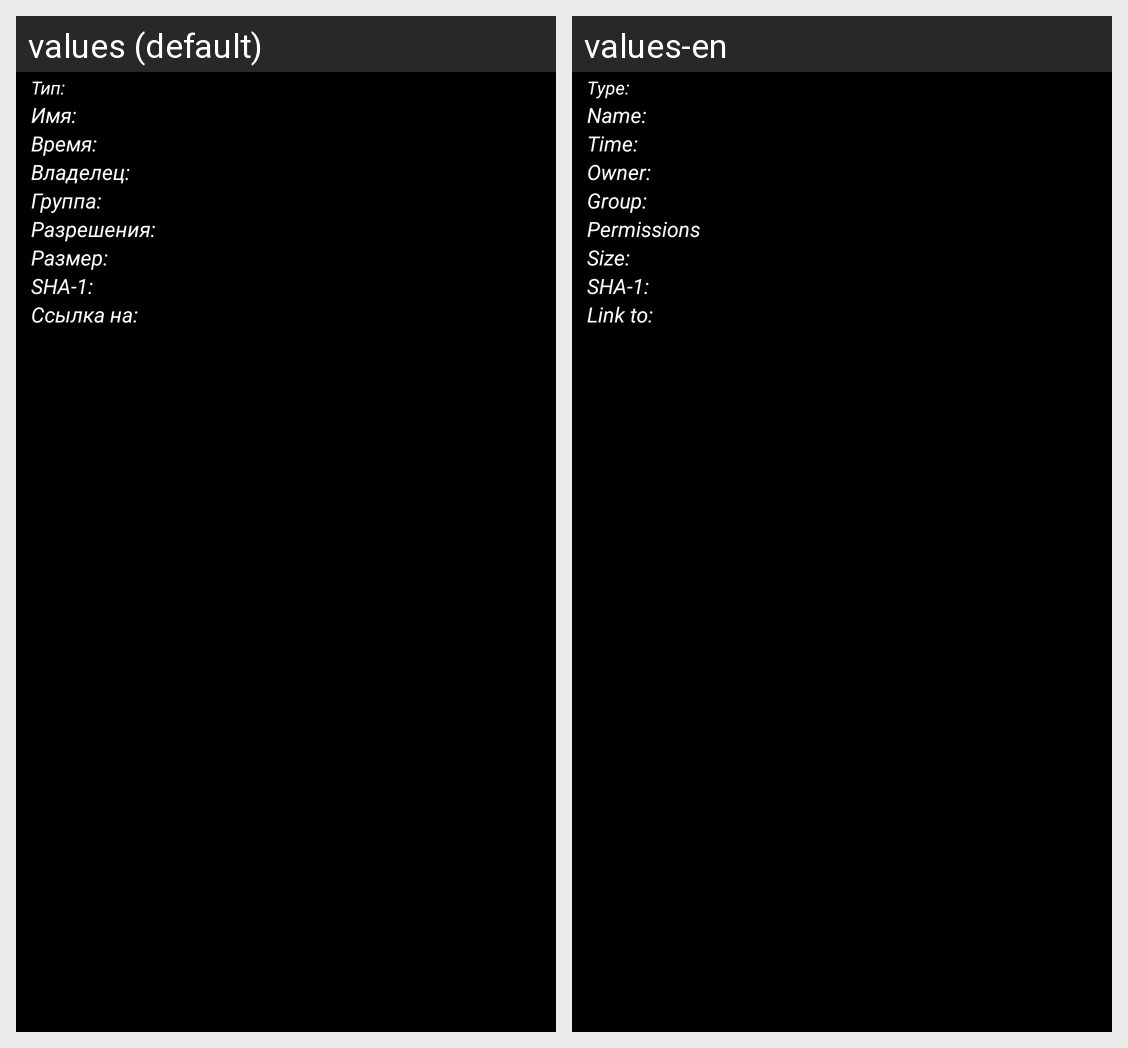

Strings drawn on this Android screen and how each of the app's shown locales translates them:
Android screen res/layout/object_properties.xml rendered under 2 locales, left to right: values (default), values-en. Device: Nexus 5 (rendered at 1080×1920; each locale shown at half size, 540×960, under a caption strip naming it); theme AppTheme.
Strings drawn on this screen, with the default value and each locale's value (text and hints the layout hard-codes, and strings that could not be matched under every locale, appear in the picture but are not listed):

properties_type_label
  values: Тип:
  values-en: Type:

properties_name_label
  values: Имя:
  values-en: Name:

properties_change_time_label
  values: Время:
  values-en: Time:

properties_owner_label
  values: Владелец:
  values-en: Owner:

properties_group_label
  values: Группа:
  values-en: Group:

properties_permissions_label
  values: Разрешения:
  values-en: Permissions

properties_size_label
  values: Размер:
  values-en: Size:

properties_sha1_label
  values: SHA-1:
  values-en: SHA-1:  [not translated; the default value is used]

properties_symlink_label
  values: Ссылка на:
  values-en: Link to:
